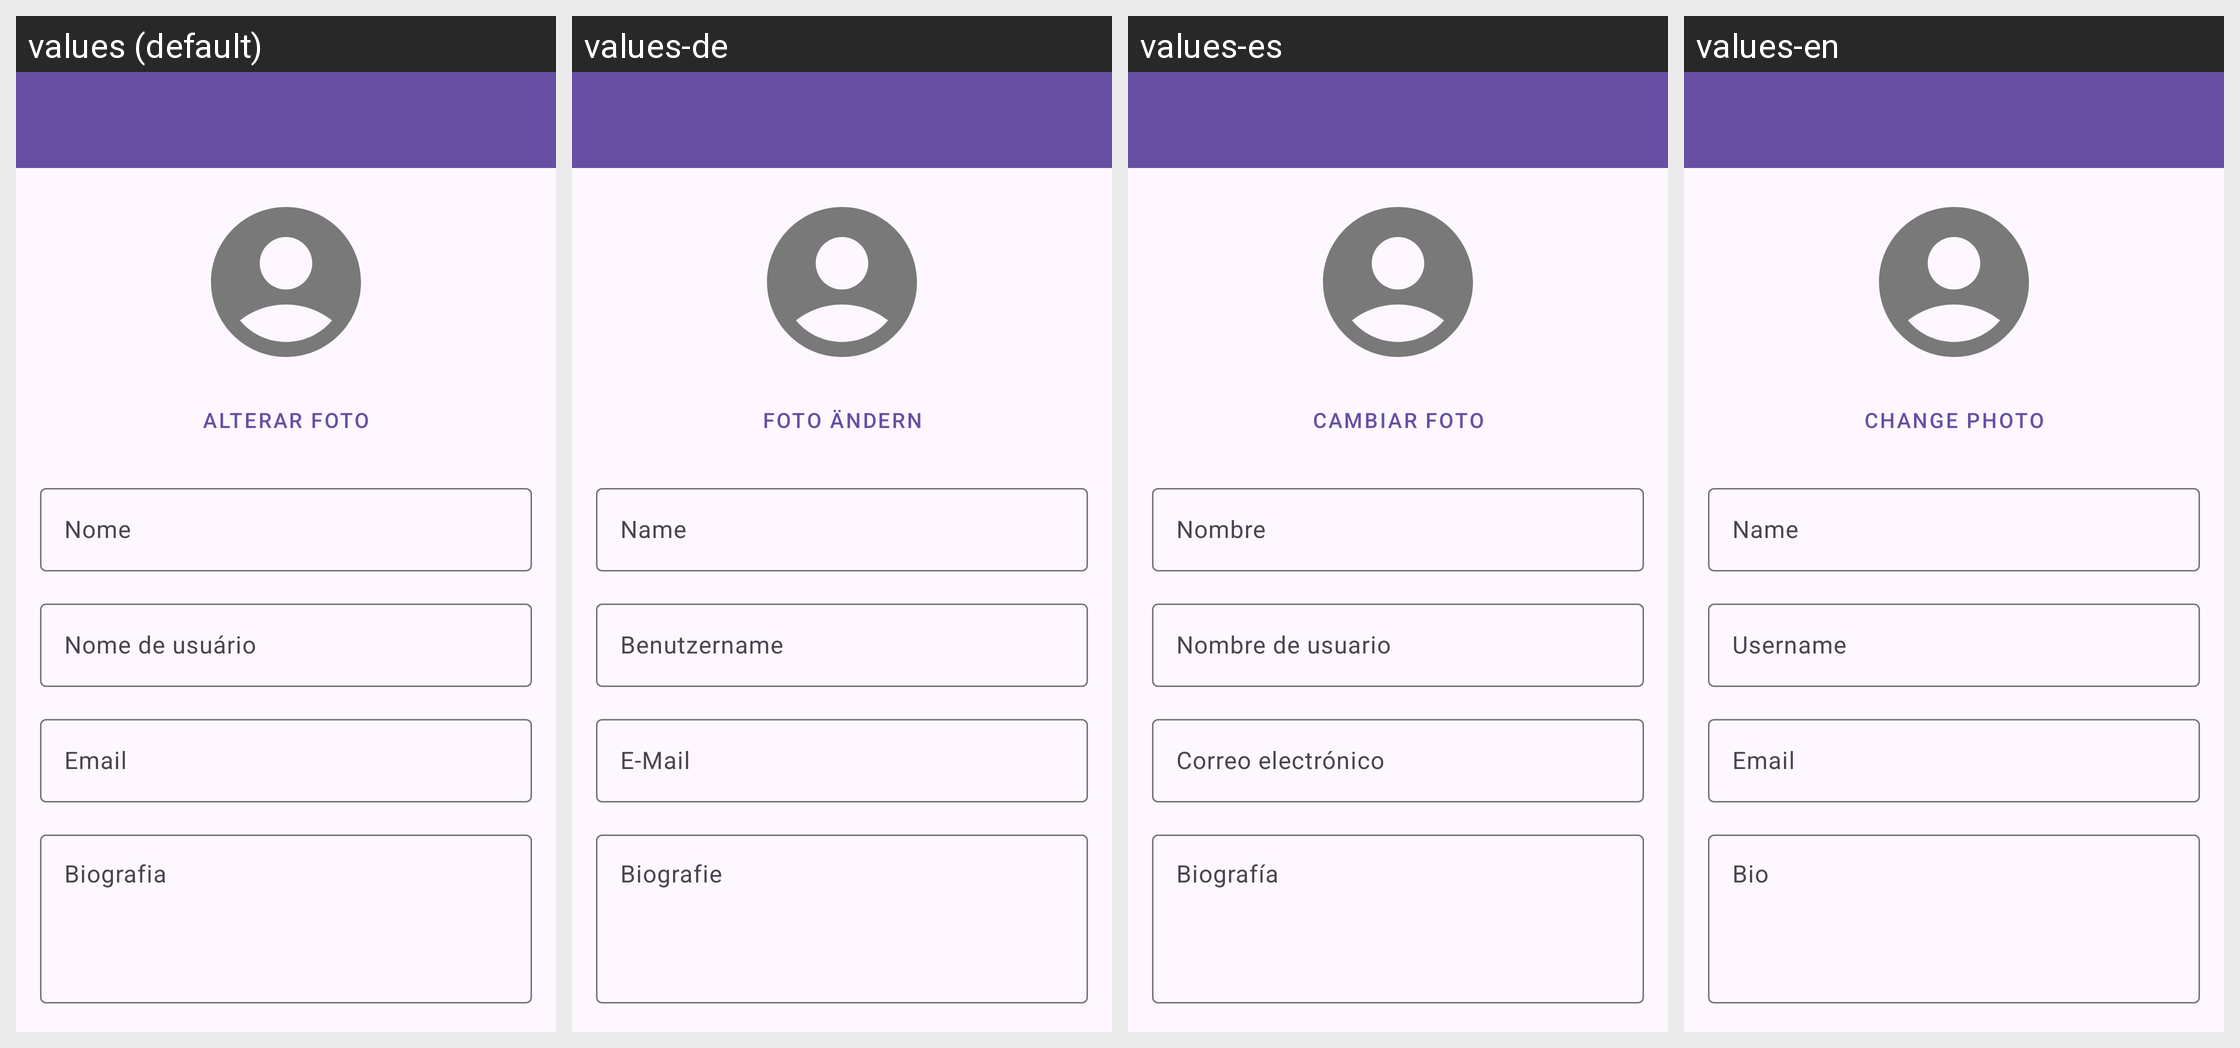

For this localized Android screen grid, give each drawn string resource with its value in every locale shown.
Android screen res/layout/activity_edit_profile.xml rendered under 4 locales, left to right: values (default), values-de, values-es, values-en. Device: Nexus 5 (rendered at 1080×1920; each locale shown at half size, 540×960, under a caption strip naming it); theme Theme.Devhive.
Strings drawn on this screen, with the default value and each locale's value (text and hints the layout hard-codes appear in the picture but are not listed):

change_photo
  values: Alterar foto
  values-de: Foto ändern
  values-es: Cambiar foto
  values-en: Change Photo

name
  values: Nome
  values-de: Name
  values-es: Nombre
  values-en: Name

username
  values: Nome de usuário
  values-de: Benutzername
  values-es: Nombre de usuario
  values-en: Username

email
  values: Email
  values-de: E-Mail
  values-es: Correo electrónico
  values-en: Email

bio
  values: Biografia
  values-de: Biografie
  values-es: Biografía
  values-en: Bio

institution
  values: Instituição
  values-de: Institution
  values-es: Institución
  values-en: Institution

course
  values: Curso
  values-de: Kurs
  values-es: Curso
  values-en: Course

save
  values: Salvar
  values-de: Speichern
  values-es: Guardar
  values-en: Save
